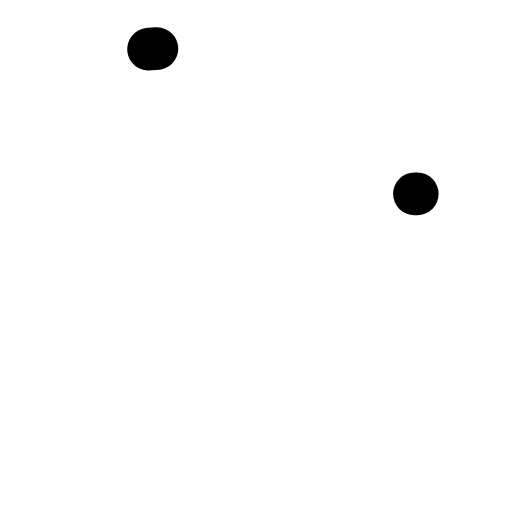
t = 0.00 s
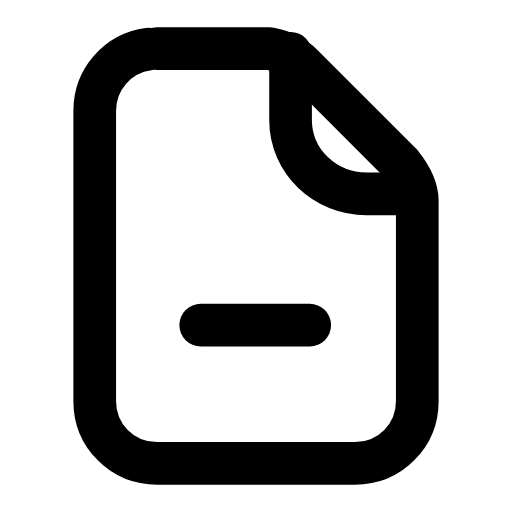
t = 0.26 s
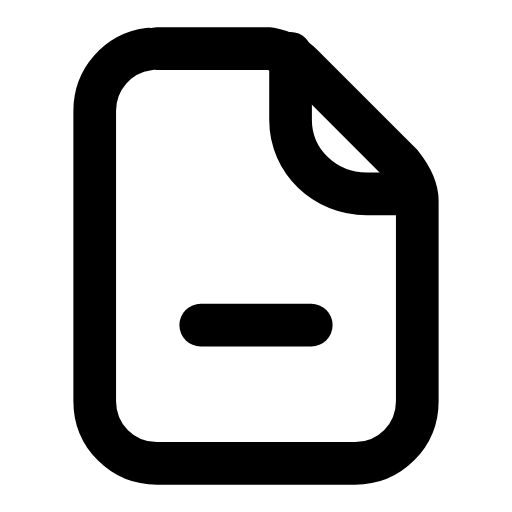
t = 0.50 s
t = 0.73 s: frame unchanged from t = 0.50 s, image omitted
t = 1.00 s: frame unchanged from t = 0.50 s, image omitted
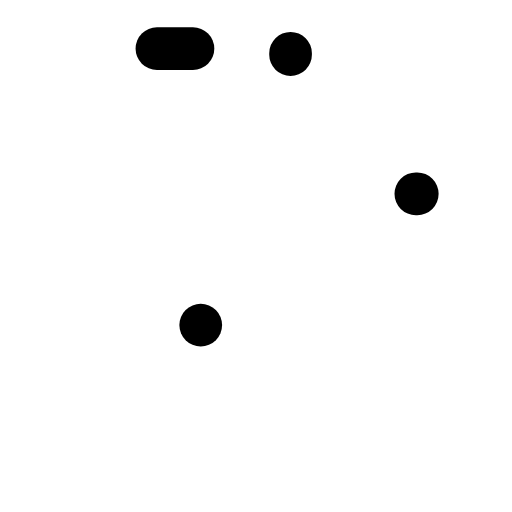
t = 1.26 s

The animated SVG that drew these frames (rendered in a browser with its animation timeline set to each time). Animation: 3 SMIL elements (animate=3); one cycle of 1.50 s, repeats indefinitely.

<svg xmlns="http://www.w3.org/2000/svg" width="24" height="24" viewBox="0 0 24 24" fill="none"><g transform="translate(-0.96 -0.96) scale(1.08)"><path stroke="currentColor" stroke-width="1.852" stroke-linecap="round" stroke-linejoin="round" fill="none" d="M7.7 3L12.6 3C13.1 3.1 13.6 3.3 14 3.7L18.3 8C18.7 8.5 19 9 19 9.6L19 18.3C19 19.8 17.8 21 16.3 21L7.7 21C6.2 21 5 19.8 5 18.3L5 5.7C5 4.2 6.2 3 7.7 3Z" pathLength="1" stroke-dasharray="1"><animate attributeName="stroke-dashoffset" values="1;1;0;0;0;0;1;1;1" keyTimes="0;0;0.189;0.45;0.6;0.774;0.9;0.9;1" dur="1.5s" repeatCount="indefinite" calcMode="spline" keySplines="0.16 1 0.3 1;0.16 1 0.3 1;0.16 1 0.3 1;0.16 1 0.3 1;0.16 1 0.3 1;0.16 1 0.3 1;0.16 1 0.3 1;0.16 1 0.3 1"/></path><path stroke="currentColor" stroke-width="1.852" stroke-linecap="round" stroke-linejoin="round" fill="none" d="M13.5 3.2L13.5 6.1C13.5 7.9 15 9.3 16.8 9.3L19 9.3" pathLength="1" stroke-dasharray="1"><animate attributeName="stroke-dashoffset" values="1;1;0;0;0;0;1;1;1" keyTimes="0;0.0315;0.2205;0.45;0.6;0.753;0.879;0.9;1" dur="1.5s" repeatCount="indefinite" calcMode="spline" keySplines="0.16 1 0.3 1;0.16 1 0.3 1;0.16 1 0.3 1;0.16 1 0.3 1;0.16 1 0.3 1;0.16 1 0.3 1;0.16 1 0.3 1;0.16 1 0.3 1"/></path><line stroke="currentColor" stroke-width="1.852" stroke-linecap="round" stroke-linejoin="round" fill="none" x1="9.6" y1="15" x2="14.4" y2="15" pathLength="1" stroke-dasharray="1"><animate attributeName="stroke-dashoffset" values="1;1;0;0;0;0;1;1;1" keyTimes="0;0.063;0.252;0.45;0.6;0.732;0.858;0.9;1" dur="1.5s" repeatCount="indefinite" calcMode="spline" keySplines="0.16 1 0.3 1;0.16 1 0.3 1;0.16 1 0.3 1;0.16 1 0.3 1;0.16 1 0.3 1;0.16 1 0.3 1;0.16 1 0.3 1;0.16 1 0.3 1"/></line></g></svg>
